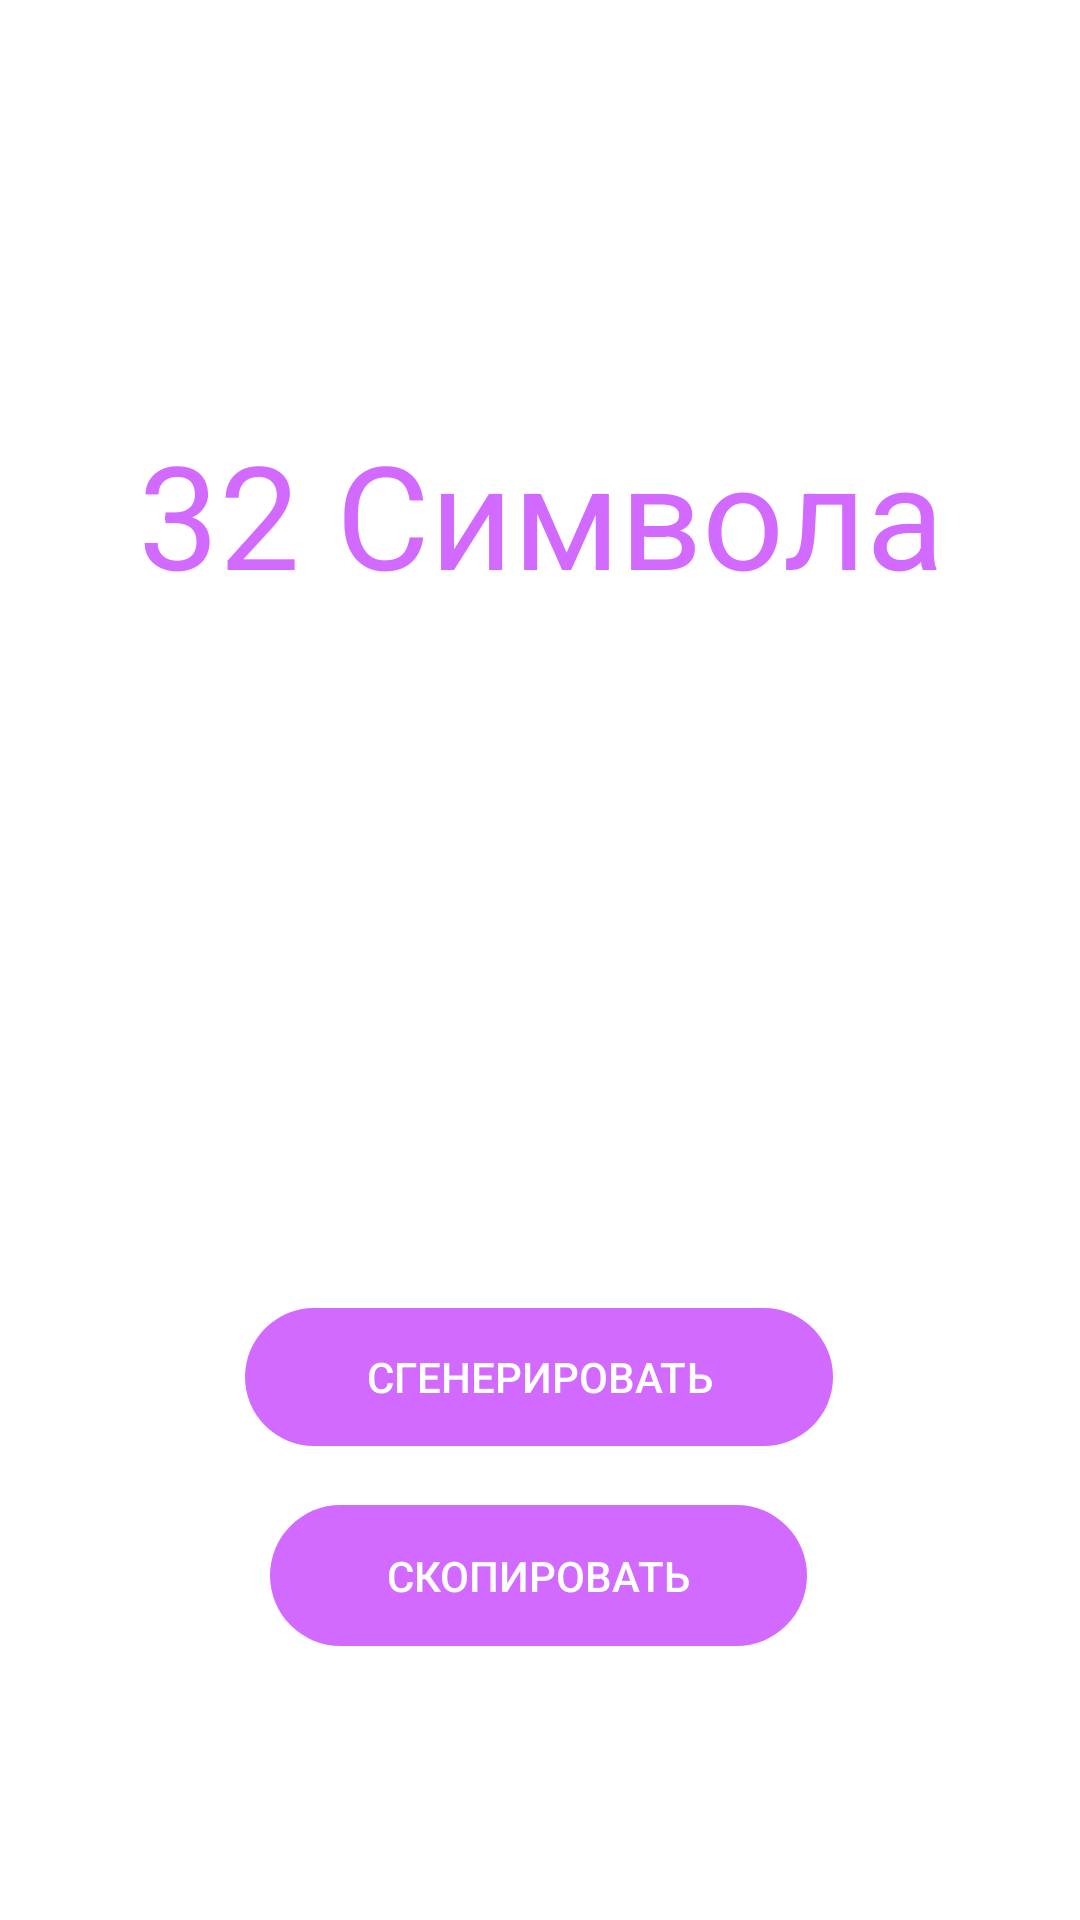

Layout XML and referenced resources for this Android screen:
<!-- AndroidManifest.xml: application theme Theme.MyApplication -->
<!-- res/layout/activity_max_symbols.xml -->
<?xml version="1.0" encoding="utf-8"?>
<androidx.constraintlayout.widget.ConstraintLayout xmlns:android="http://schemas.android.com/apk/res/android"
                                                   xmlns:app="http://schemas.android.com/apk/res-auto"
                                                   xmlns:tools="http://schemas.android.com/tools"
                                                   android:layout_width="match_parent"
                                                   android:layout_height="match_parent"
                                                   tools:context=".max_symbols">

    <TextView
            android:id="@+id/passwd"
            android:layout_width="411dp"
            android:layout_height="118dp"
            android:layout_marginTop="32dp"
            android:textAlignment="center"
            android:textSize="24sp"
            app:layout_constraintBottom_toBottomOf="parent"
            app:layout_constraintEnd_toEndOf="parent"
            app:layout_constraintStart_toStartOf="parent"
            app:layout_constraintTop_toBottomOf="@+id/textView3"
            app:layout_constraintVertical_bias="0.201" />

    <TextView
            android:id="@+id/textView3"
            android:layout_width="318dp"
            android:layout_height="66dp"
            android:text="32 Символа"
            android:textAlignment="center"
            android:textColor="#D36AFF"
            android:textSize="48sp"
            app:layout_constraintBottom_toBottomOf="parent"
            app:layout_constraintEnd_toEndOf="parent"
            app:layout_constraintStart_toStartOf="parent"
            app:layout_constraintTop_toTopOf="parent"
            app:layout_constraintVertical_bias="0.242" />

    <Button
            android:id="@+id/generate_button"
            android:layout_width="196dp"
            android:layout_height="46dp"
            android:backgroundTint="#D36AFF"
            android:text="Сгенерировать"
            android:textColor="#FFFFFF"
            app:cornerRadius="25dp"
            android:background="@drawable/corners"
            app:layout_constraintBottom_toBottomOf="parent"
            app:layout_constraintEnd_toEndOf="parent"
            app:layout_constraintHorizontal_bias="0.498"
            app:layout_constraintStart_toStartOf="parent"
            app:layout_constraintTop_toTopOf="parent"
            app:layout_constraintVertical_bias="0.734"
            tools:ignore="TextContrastCheck"
            tools:text="Сгенерировать"/>

    <Button
            android:id="@+id/copy_button1"
            android:layout_width="179dp"
            android:layout_height="47dp"
            android:layout_marginTop="8dp"
            android:background="@drawable/corners"
            android:backgroundTint="#D36AFF"
            android:text="Скопировать"
            android:textColor="#FFFFFF"
            app:cornerRadius="25dp"
            app:layout_constraintBottom_toBottomOf="parent"
            app:layout_constraintEnd_toEndOf="parent"
            app:layout_constraintHorizontal_bias="0.498"
            app:layout_constraintStart_toStartOf="parent"
            app:layout_constraintTop_toTopOf="parent"
            app:layout_constraintVertical_bias="0.844"
            tools:ignore="TextContrastCheck"/>

</androidx.constraintlayout.widget.ConstraintLayout>
<!-- resources referenced by this layout -->
<resources>
  <!-- drawable corners (drawable) -->
  <?xml version="1.0" encoding="utf-8"?>
  <selector xmlns:android="http://schemas.android.com/apk/res/android">
      <item>
          <shape android:shape="rectangle">
              <corners android:radius="28dp"/>
          </shape>
      </item>
  </selector>
  <style name="Theme.MyApplication" parent="Theme.MaterialComponents.DayNight.NoActionBar">
          
          <item name="colorPrimary">@color/white</item>
          <item name="colorPrimaryVariant">@color/grey</item>
          <item name="colorOnPrimary">@color/grey</item>
          
          <item name="colorSecondary">@color/teal_200</item>
          <item name="colorSecondaryVariant">@color/teal_700</item>
          <item name="colorOnSecondary">@color/grey</item>
          
          <item name="android:statusBarColor" tools:targetApi="l">@color/white</item>
          <item name="android:windowLightStatusBar">true</item>
          
          <item name="android:background">@color/white</item>
          <item name="android:textColor">@color/black</item>
      </style>
  <color name="white">#FFFFFFFF</color>
  <color name="grey">#353030</color>
  <color name="teal_200">#FF03DAC5</color>
  <color name="teal_700">#FF018786</color>
  <color name="black">#FF000000</color>
</resources>
